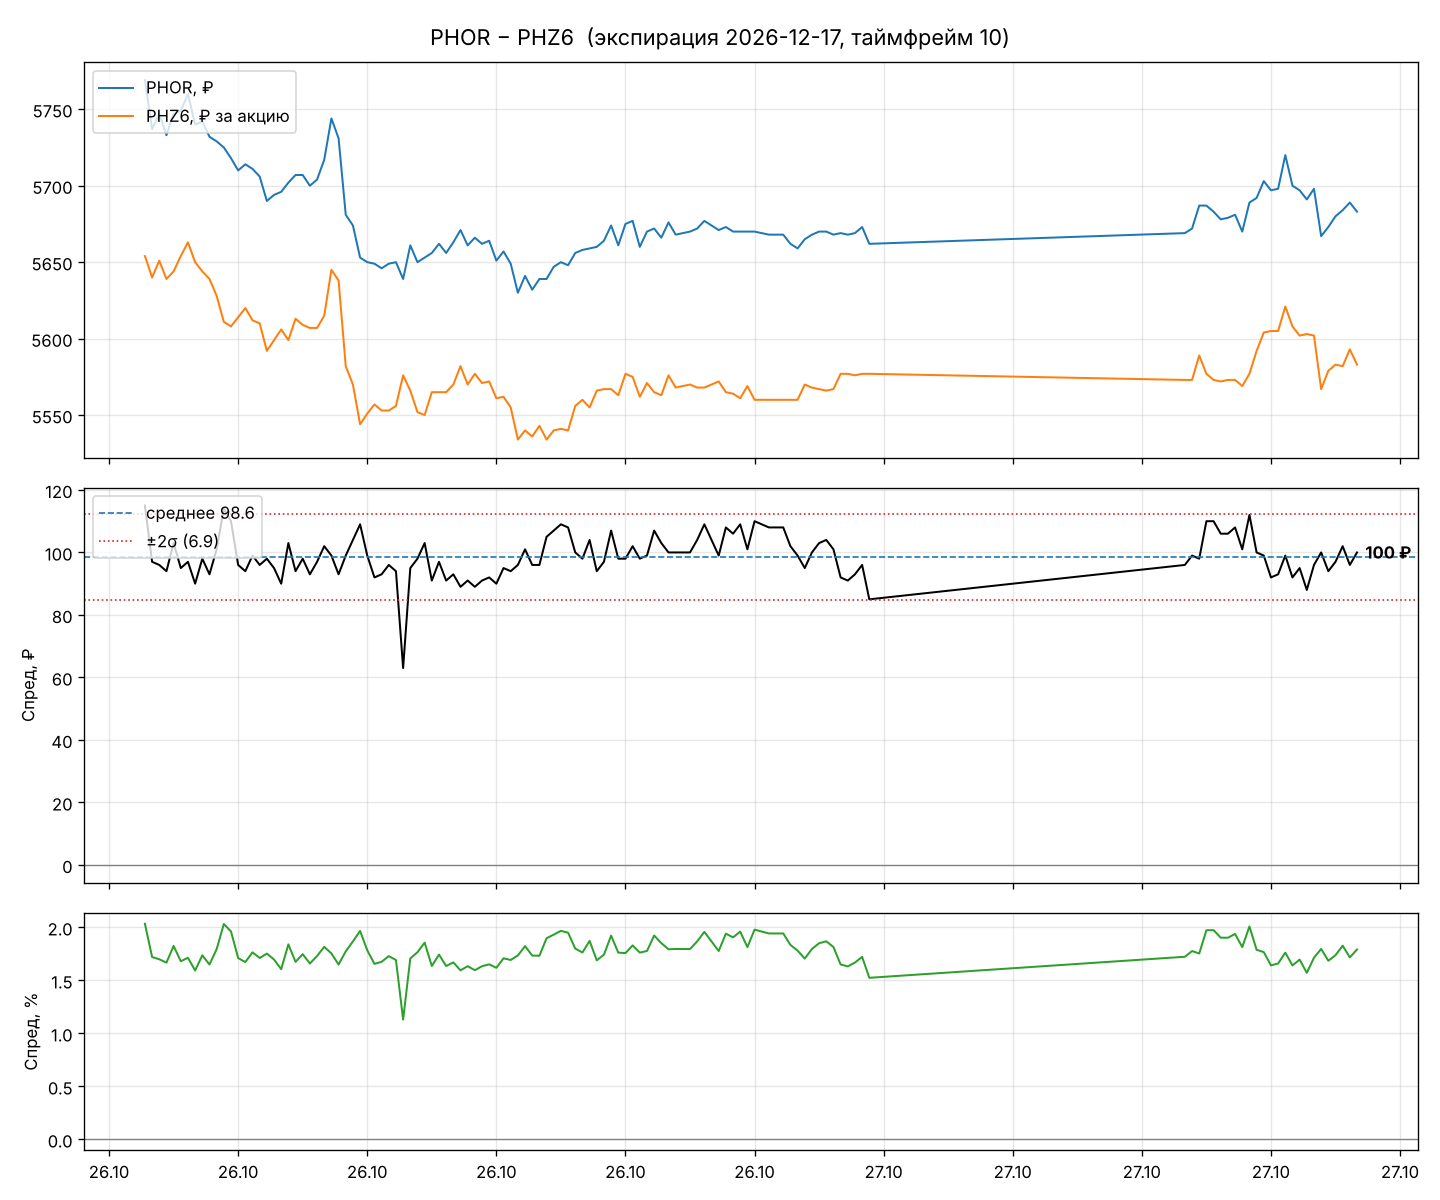

The file beside this chart, header and first rows:
begin, stock, fut, spread, spread_pct
2026-10-26 06:50:00, 5769, 5654, 115.0, 2.034
2026-10-26 07:00:00, 5737, 5640, 97.0, 1.72
2026-10-26 07:10:00, 5747, 5651, 96.0, 1.699
2026-10-26 07:20:00, 5733, 5639, 94.0, 1.667
2026-10-26 07:30:00, 5747, 5644, 103.0, 1.825
2026-10-26 07:40:00, 5749, 5654, 95.0, 1.68
2026-10-26 07:50:00, 5760, 5663, 97.0, 1.713
2026-10-26 08:00:00, 5740, 5650, 90.0, 1.593
2026-10-26 08:10:00, 5742, 5644, 98.0, 1.736
2026-10-26 08:20:00, 5732, 5639, 93.0, 1.649
2026-10-26 08:30:00, 5729, 5628, 101.0, 1.795
2026-10-26 08:40:00, 5725, 5611, 114.0, 2.032
2026-10-26 08:50:00, 5718, 5608, 110.0, 1.961
2026-10-26 09:00:00, 5710, 5614, 96.0, 1.71
2026-10-26 09:10:00, 5714, 5620, 94.0, 1.673
2026-10-26 09:20:00, 5711, 5612, 99.0, 1.764
2026-10-26 09:30:00, 5706, 5610, 96.0, 1.711
2026-10-26 09:40:00, 5690, 5592, 98.0, 1.753
2026-10-26 09:50:00, 5694, 5599, 95.0, 1.697
2026-10-26 10:00:00, 5696, 5606, 90.0, 1.605
2026-10-26 10:10:00, 5702, 5599, 103.0, 1.84
2026-10-26 10:20:00, 5707, 5613, 94.0, 1.675
2026-10-26 10:30:00, 5707, 5609, 98.0, 1.747
2026-10-26 10:40:00, 5700, 5607, 93.0, 1.659
2026-10-26 10:50:00, 5704, 5607, 97.0, 1.73
2026-10-26 11:00:00, 5717, 5615, 102.0, 1.817
2026-10-26 11:10:00, 5744, 5645, 99.0, 1.754
2026-10-26 11:20:00, 5731, 5638, 93.0, 1.65
2026-10-26 11:30:00, 5681, 5582, 99.0, 1.774
2026-10-26 11:40:00, 5674, 5570, 104.0, 1.867
2026-10-26 11:50:00, 5653, 5544, 109.0, 1.966
2026-10-26 12:00:00, 5650, 5551, 99.0, 1.783
2026-10-26 12:10:00, 5649, 5557, 92.0, 1.656
2026-10-26 12:20:00, 5646, 5553, 93.0, 1.675
2026-10-26 12:30:00, 5649, 5553, 96.0, 1.729
2026-10-26 12:40:00, 5650, 5556, 94.0, 1.692
2026-10-26 12:50:00, 5639, 5576, 63.0, 1.13
2026-10-26 13:00:00, 5661, 5566, 95.0, 1.707
2026-10-26 13:10:00, 5650, 5552, 98.0, 1.765
2026-10-26 13:20:00, 5653, 5550, 103.0, 1.856
2026-10-26 13:30:00, 5656, 5565, 91.0, 1.635
2026-10-26 13:40:00, 5662, 5565, 97.0, 1.743
2026-10-26 13:50:00, 5656, 5565, 91.0, 1.635
2026-10-26 14:00:00, 5663, 5570, 93.0, 1.67
2026-10-26 14:10:00, 5671, 5582, 89.0, 1.594
2026-10-26 14:20:00, 5661, 5570, 91.0, 1.634
2026-10-26 14:30:00, 5666, 5577, 89.0, 1.596
2026-10-26 14:40:00, 5662, 5571, 91.0, 1.633
2026-10-26 14:50:00, 5664, 5572, 92.0, 1.651
2026-10-26 15:00:00, 5651, 5561, 90.0, 1.618
2026-10-26 15:10:00, 5657, 5562, 95.0, 1.708
2026-10-26 15:20:00, 5649, 5555, 94.0, 1.692
2026-10-26 15:30:00, 5630, 5534, 96.0, 1.735
2026-10-26 15:40:00, 5641, 5540, 101.0, 1.823
2026-10-26 15:50:00, 5632, 5536, 96.0, 1.734
2026-10-26 16:00:00, 5639, 5543, 96.0, 1.732
2026-10-26 16:10:00, 5639, 5534, 105.0, 1.897
2026-10-26 16:20:00, 5647, 5540, 107.0, 1.931
2026-10-26 16:30:00, 5650, 5541, 109.0, 1.967
2026-10-26 16:40:00, 5648, 5540, 108.0, 1.949
... 63 more rows
